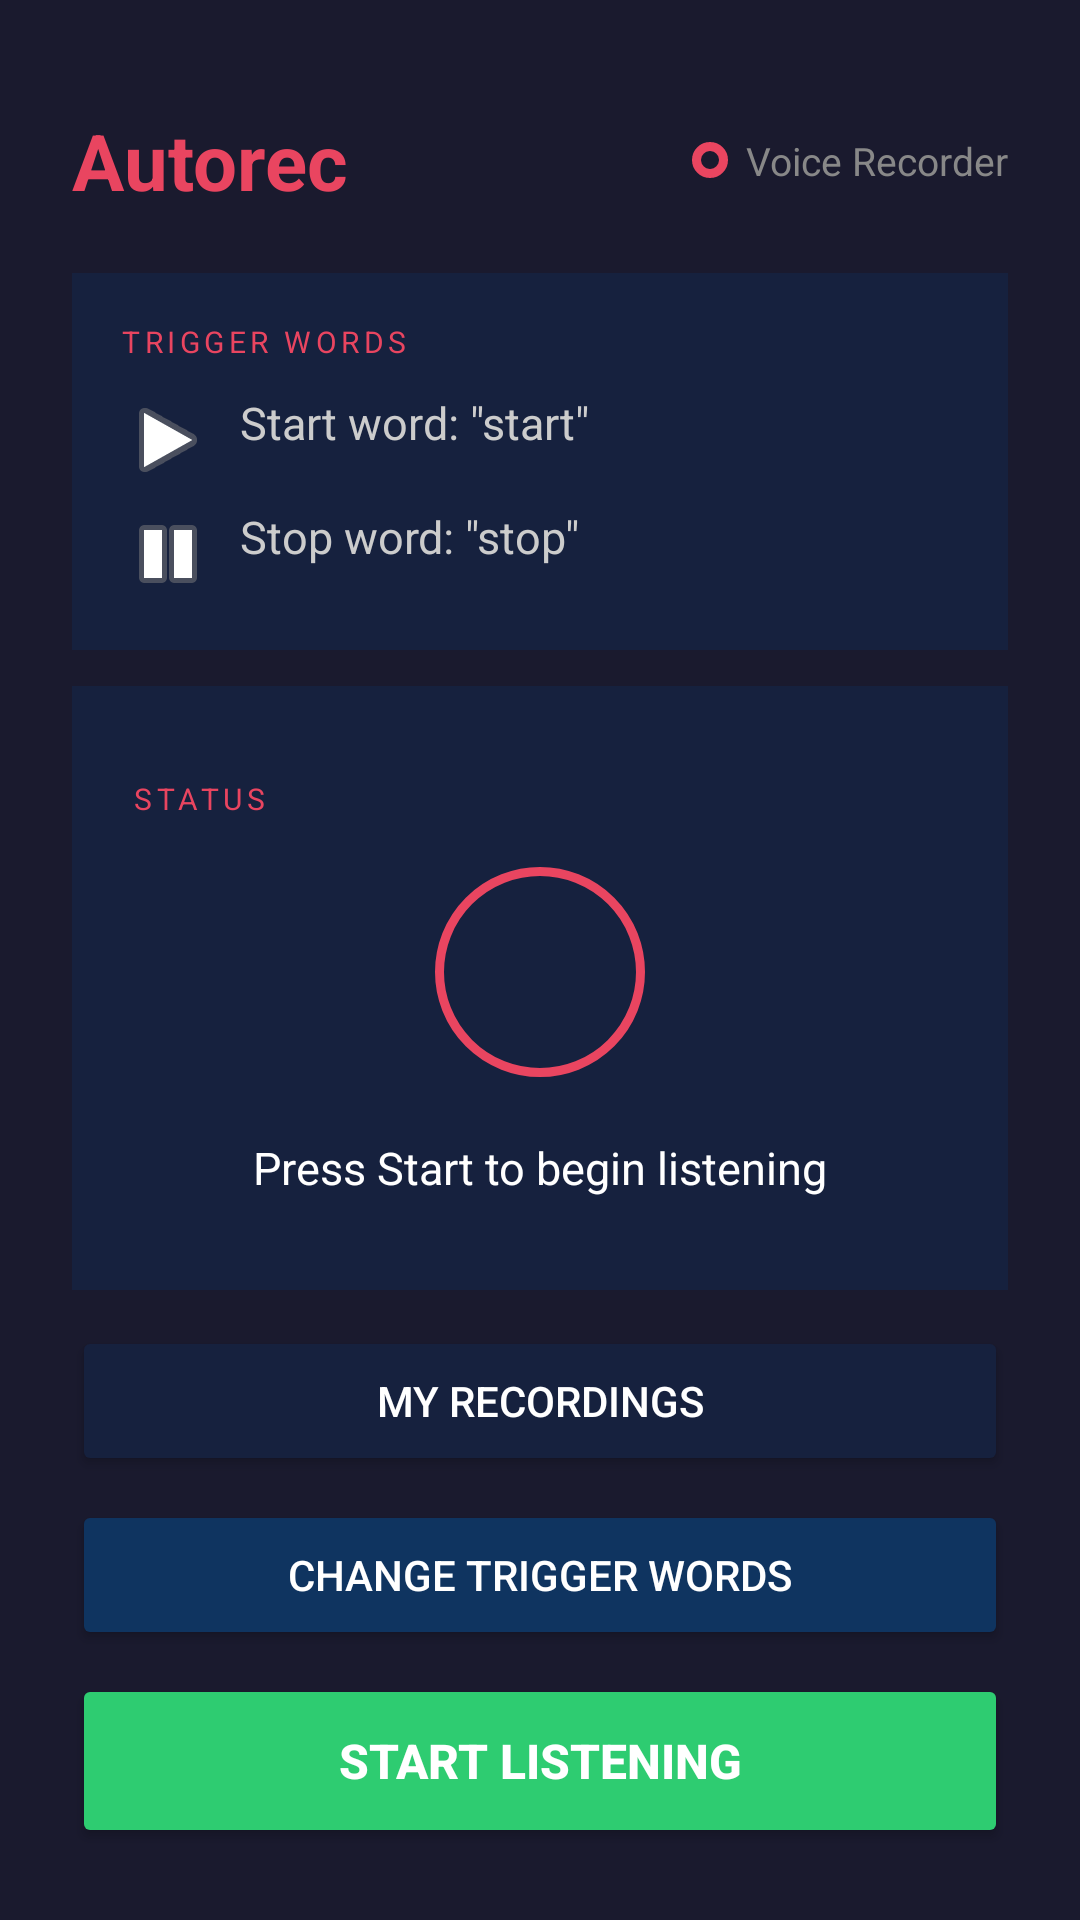

Write the Android layout XML for this screen, with the resource values it uses.
<!-- AndroidManifest.xml: application theme Theme.Autorec -->
<!-- res/layout/activity_main.xml -->
<?xml version="1.0" encoding="utf-8"?>
<LinearLayout xmlns:android="http://schemas.android.com/apk/res/android"
    android:layout_width="match_parent"
    android:layout_height="match_parent"
    android:orientation="vertical"
    android:background="#1A1A2E"
    android:padding="24dp">

    
    <LinearLayout android:layout_width="match_parent" android:layout_height="wrap_content"
        android:orientation="horizontal" android:gravity="center_vertical" android:layout_marginTop="12dp" android:layout_marginBottom="4dp">
        <TextView android:layout_width="0dp" android:layout_height="wrap_content" android:layout_weight="1"
            android:text="Autorec" android:textSize="26sp" android:textStyle="bold" android:textColor="#E94560"/>
        <View android:id="@+id/serviceDot" android:layout_width="12dp" android:layout_height="12dp"
            android:background="@drawable/circle_indicator" android:layout_marginEnd="6dp"/>
        <TextView android:layout_width="wrap_content" android:layout_height="wrap_content"
            android:text="Voice Recorder" android:textSize="13sp" android:textColor="#888888"/>
    </LinearLayout>

    
    <LinearLayout android:layout_width="match_parent" android:layout_height="wrap_content"
        android:orientation="vertical" android:background="#16213E"
        android:padding="16dp" android:layout_marginTop="16dp" android:layout_marginBottom="12dp">
        <TextView android:layout_width="match_parent" android:layout_height="wrap_content"
            android:text="TRIGGER WORDS" android:textSize="10sp" android:textColor="#E94560"
            android:letterSpacing="0.15" android:layout_marginBottom="10dp"/>
        <TextView android:id="@+id/tvStartWord" android:layout_width="match_parent" android:layout_height="wrap_content"
            android:text="Start word: &quot;start&quot;" android:textSize="15sp" android:textColor="#CCCCCC"
            android:drawableStart="@android:drawable/ic_media_play" android:drawablePadding="8dp"
            android:layout_marginBottom="6dp"/>
        <TextView android:id="@+id/tvStopWord" android:layout_width="match_parent" android:layout_height="wrap_content"
            android:text="Stop word: &quot;stop&quot;" android:textSize="15sp" android:textColor="#CCCCCC"
            android:drawableStart="@android:drawable/ic_media_pause" android:drawablePadding="8dp"/>
    </LinearLayout>

    
    <LinearLayout android:layout_width="match_parent" android:layout_height="0dp" android:layout_weight="1"
        android:orientation="vertical" android:background="#16213E"
        android:padding="20dp" android:gravity="center" android:layout_marginBottom="12dp">
        <TextView android:layout_width="match_parent" android:layout_height="wrap_content"
            android:text="STATUS" android:textSize="10sp" android:textColor="#E94560"
            android:letterSpacing="0.15" android:layout_marginBottom="16dp"/>
        <View android:id="@+id/recordingIndicator"
            android:layout_width="70dp" android:layout_height="70dp"
            android:background="@drawable/circle_indicator"
            android:layout_gravity="center" android:layout_marginBottom="20dp"/>
        <TextView android:id="@+id/tvStatus" android:layout_width="match_parent" android:layout_height="wrap_content"
            android:text="Press Start to begin listening" android:textSize="15sp"
            android:textColor="#FFFFFF" android:gravity="center" android:lineSpacingMultiplier="1.4"/>
    </LinearLayout>

    
    <Button android:id="@+id/btnRecordings" android:layout_width="match_parent" android:layout_height="50dp"
        android:text="My Recordings" android:textSize="14sp" android:textColor="#FFFFFF"
        android:backgroundTint="#16213E" android:layout_marginBottom="8dp"/>

    
    <Button android:id="@+id/btnSettings" android:layout_width="match_parent" android:layout_height="50dp"
        android:text="Change Trigger Words" android:textSize="14sp" android:textColor="#FFFFFF"
        android:backgroundTint="#0F3460" android:layout_marginBottom="8dp"/>

    
    <Button android:id="@+id/btnToggleService" android:layout_width="match_parent" android:layout_height="58dp"
        android:text="Start Listening" android:textSize="16sp" android:textStyle="bold"
        android:textColor="#FFFFFF" android:backgroundTint="#2ECC71"/>

</LinearLayout>
<!-- resources referenced by this layout -->
<resources>
  <!-- drawable circle_indicator (drawable) -->
  <?xml version="1.0" encoding="utf-8"?>
  <shape xmlns:android="http://schemas.android.com/apk/res/android" android:shape="oval">
      <solid android:color="@android:color/transparent"/>
      <stroke android:width="3dp" android:color="#E94560"/>
  </shape>
  <style name="Theme.Autorec" parent="Theme.MaterialComponents.DayNight.DarkActionBar">
          <item name="colorPrimary">#E94560</item>
          <item name="colorPrimaryVariant">#C73652</item>
          <item name="colorOnPrimary">#FFFFFF</item>
          <item name="colorSecondary">#0F3460</item>
          <item name="colorOnSecondary">#FFFFFF</item>
          <item name="android:windowBackground">#1A1A2E</item>
          <item name="actionBarStyle">@style/ViveActionBar</item>
      </style>
  <style name="ViveActionBar" parent="Widget.AppCompat.ActionBar">
          <item name="android:background">#16213E</item>
          <item name="titleTextStyle">@style/ViveActionBarTitle</item>
      </style>
  <style name="ViveActionBarTitle" parent="TextAppearance.AppCompat.Widget.ActionBar.Title">
          <item name="android:textColor">#FFFFFF</item>
      </style>
</resources>
